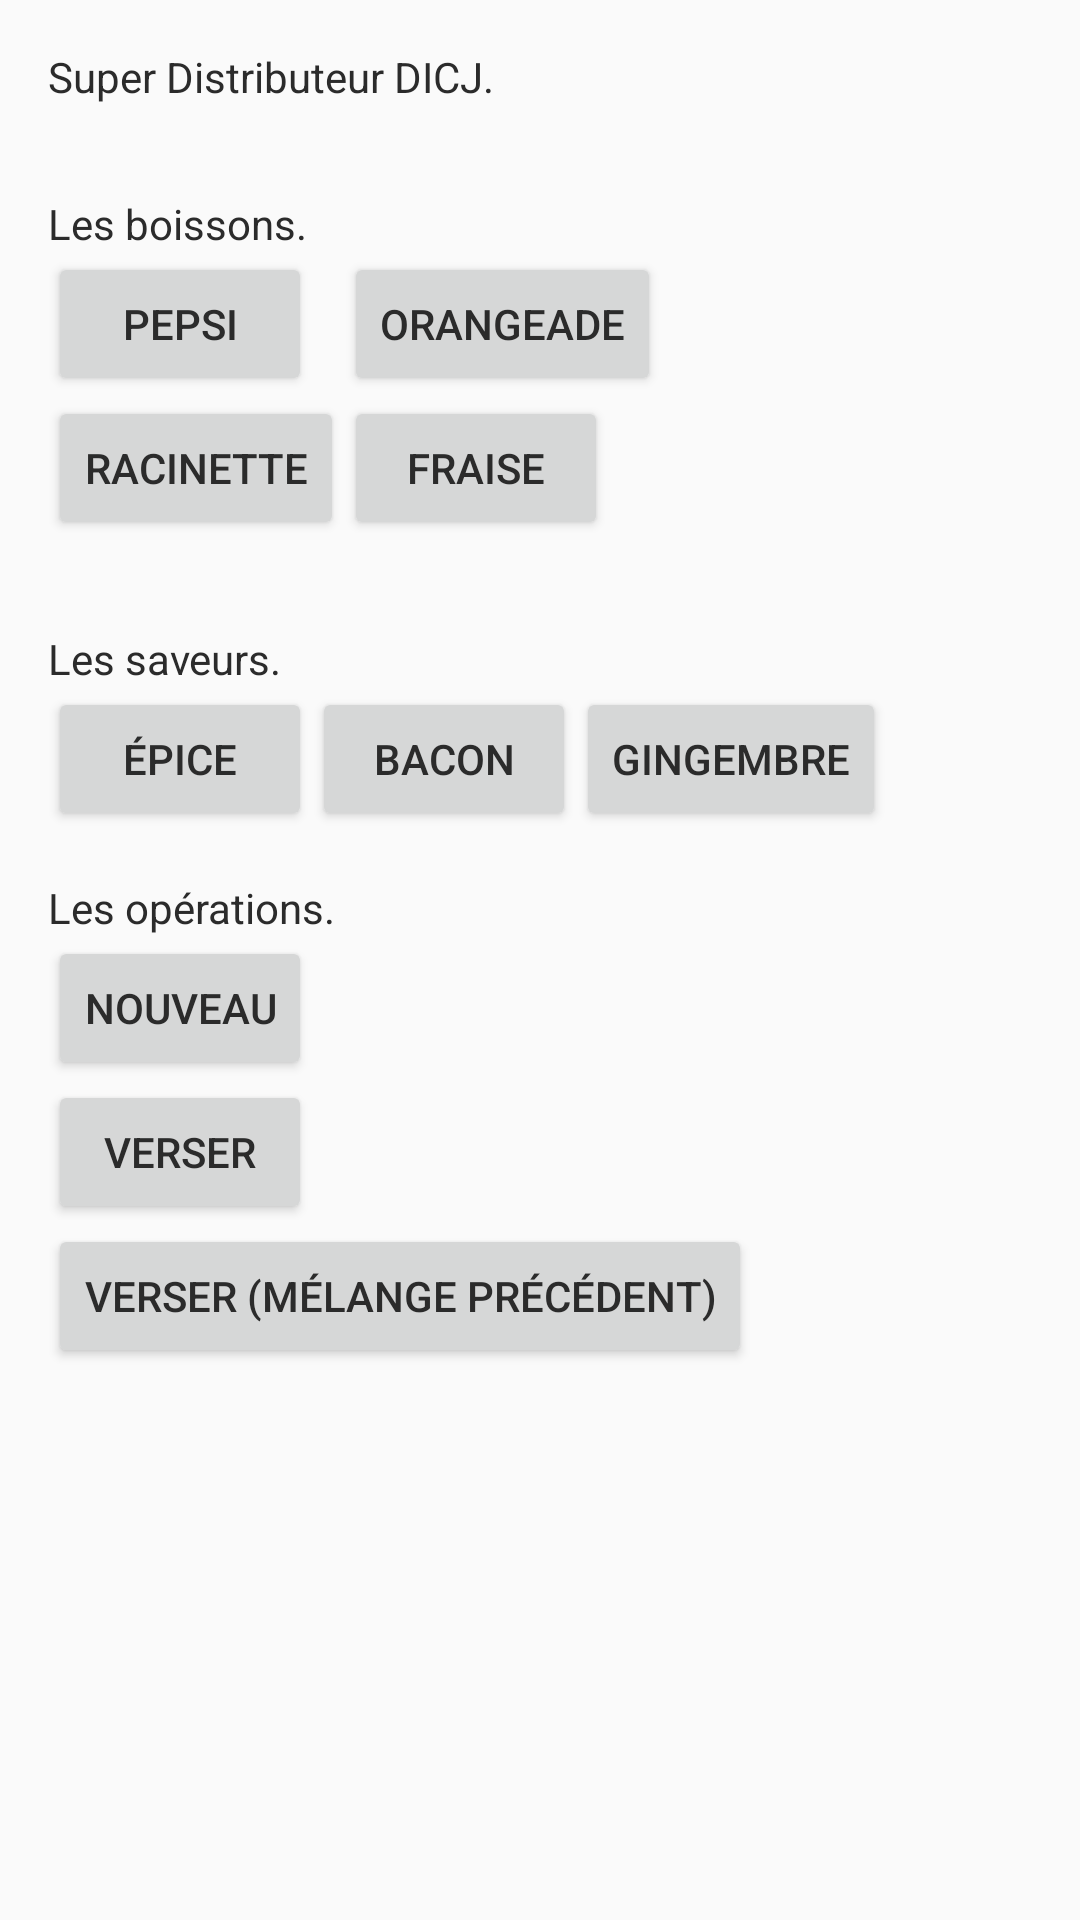

The Android layout XML behind this screen, and the referenced resources:
<!-- AndroidManifest.xml: application theme UQAC -->
<!-- res/layout/activity_main.xml -->
<?xml version="1.0" encoding="utf-8"?>
<LinearLayout
    xmlns:android="http://schemas.android.com/apk/res/android"
    xmlns:tools="http://schemas.android.com/tools"
    android:layout_width="match_parent"
    android:layout_height="match_parent"
    android:paddingLeft="@dimen/activity_horizontal_margin"
    android:paddingRight="@dimen/activity_horizontal_margin"
    android:paddingTop="@dimen/activity_vertical_margin"
    android:paddingBottom="@dimen/activity_vertical_margin"
    android:orientation="vertical"
    tools:context="info.dicj.distributeur.MainActivity">

    <TextView
        android:text="@string/titre_distri"
        android:layout_width="match_parent"
        android:layout_height="wrap_content"
        android:id="@+id/textView" />

    <GridLayout
        android:layout_width="match_parent"
        android:layout_height="wrap_content"
        android:layout_marginTop="30dp">

        <TextView
            android:text="@string/titre_boissons"
            android:layout_width="match_parent"
            android:layout_height="wrap_content"
            android:layout_row="0"
            android:layout_columnSpan="2"
            android:onClick="ajouterBoisson" />

        <Button
            android:layout_width="wrap_content"
            android:layout_height="wrap_content"
            android:text="@string/pepsi"
            android:id="@+id/bPepsi"
            android:layout_row="1"
            android:layout_column="0"
            android:onClick="ajouterBoisson" />

        <Button
            android:layout_width="wrap_content"
            android:layout_height="wrap_content"
            android:text="@string/orangeade"
            android:id="@+id/bOrangeade"
            android:layout_row="1"
            android:layout_column="1"
            android:onClick="ajouterBoisson" />

        <Button
            android:layout_width="wrap_content"
            android:layout_height="wrap_content"
            android:text="@string/racinette"
            android:id="@+id/bRacinette"
            android:layout_row="2"
            android:layout_column="0"
            android:onClick="ajouterBoisson" />

        <Button
            android:layout_width="wrap_content"
            android:layout_height="wrap_content"
            android:text="@string/fraise"
            android:id="@+id/bFraise"
            android:layout_row="2"
            android:layout_column="1"
            android:onClick="ajouterBoisson" />
    </GridLayout>

    <GridLayout
        android:layout_width="match_parent"
        android:layout_height="wrap_content"
        android:layout_marginTop="30dp">

        <TextView
            android:text="@string/titre_saveurs"
            android:layout_width="match_parent"
            android:layout_height="wrap_content"
            android:layout_row="0"
            android:layout_columnSpan="3"/>

        <Button
            android:layout_width="wrap_content"
            android:layout_height="wrap_content"
            android:text="@string/epice"
            android:id="@+id/sEpice"
            android:layout_row="1"
            android:layout_column="0"
            android:onClick="ajouterSaveur" />

        <Button
            android:layout_width="wrap_content"
            android:layout_height="wrap_content"
            android:text="@string/bacon"
            android:id="@+id/sBacon"
            android:layout_row="1"
            android:layout_column="1"
            android:onClick="ajouterSaveur" />

        <Button
            android:layout_width="wrap_content"
            android:layout_height="wrap_content"
            android:text="@string/gingembre"
            android:id="@+id/sGingembre"
            android:layout_row="1"
            android:layout_column="2"
            android:onClick="ajouterSaveur" />
    </GridLayout>


    <TextView
        android:paddingTop="@dimen/activity_vertical_margin"
        android:text="@string/titre_operations"
        android:layout_width="match_parent"
        android:layout_height="wrap_content"/>

    <Button
        android:layout_width="wrap_content"
        android:layout_height="wrap_content"
        android:text="@string/nouveau"
        android:onClick="nouveau" />

    <Button
        android:layout_width="wrap_content"
        android:layout_height="wrap_content"
        android:text="@string/verser"
        android:onClick="verser" />

    <Button
        android:layout_width="wrap_content"
        android:layout_height="wrap_content"
        android:text="@string/verser_prec"
        android:onClick="reverser" />

</LinearLayout>
<!-- resources referenced by this layout -->
<resources>
  <dimen name="activity_horizontal_margin">16dp</dimen>
  <dimen name="activity_vertical_margin">16dp</dimen>
  <string name="bacon">Bacon</string>
  <string name="epice">Épice</string>
  <string name="fraise">Fraise</string>
  <string name="gingembre">Gingembre</string>
  <string name="nouveau">Nouveau</string>
  <string name="orangeade">Orangeade</string>
  <string name="pepsi">Pepsi</string>
  <string name="racinette">Racinette</string>
  <string name="titre_boissons">Les boissons.</string>
  <string name="titre_distri">Super Distributeur DICJ.</string>
  <string name="titre_operations">Les opérations.</string>
  <string name="titre_saveurs">Les saveurs.</string>
  <string name="verser">Verser</string>
  <string name="verser_prec">Verser (mélange précédent)</string>
  <style name="UQAC" parent="Theme.AppCompat.Light.NoActionBar">
          <item name="colorPrimary">@color/colorPrimary</item>
          <item name="colorPrimaryDark">@color/colorPrimaryDark</item>
          <item name="colorAccent">@color/colorAccent</item>
          <item name="android:textColor">@color/jaguar</item>
      </style>
  <color name="colorPrimary">#192743</color>
  <color name="colorPrimaryDark">#192743</color>
  <color name="colorAccent">#192743</color>
  <color name="jaguar">#2B2B2B</color>
</resources>
